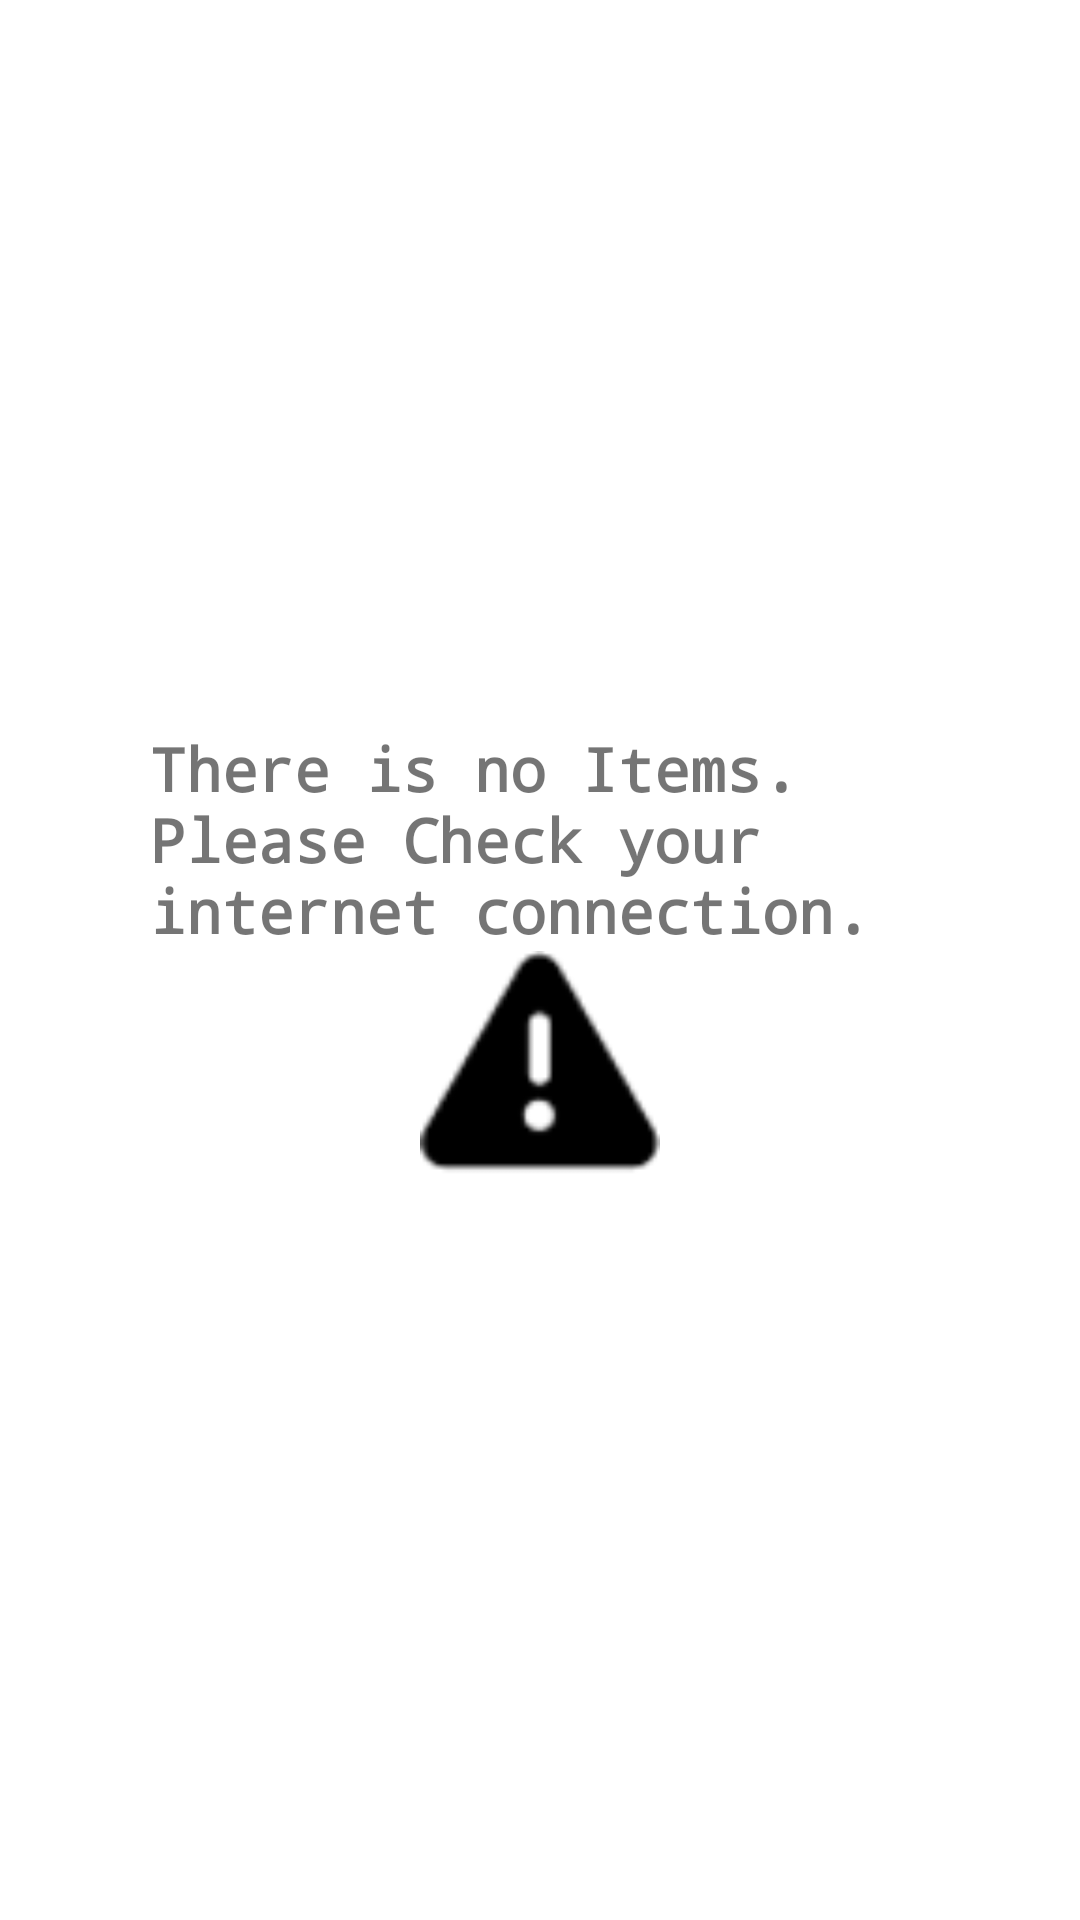

Write the Android layout XML for this screen, with the resource values it uses.
<!-- AndroidManifest.xml: application theme AppTheme -->
<!-- res/layout/activity_main.xml -->
<?xml version="1.0" encoding="utf-8"?>
<android.support.constraint.ConstraintLayout xmlns:android="http://schemas.android.com/apk/res/android"
    xmlns:app="http://schemas.android.com/apk/res-auto"
    xmlns:tools="http://schemas.android.com/tools"
    android:layout_width="match_parent"
    android:layout_height="match_parent"
    android:background="@color/colorAccent"
    tools:context=".environment.android.activities.MainActivity">

    <android.support.v7.widget.RecyclerView
        android:id="@+id/baking_list"
        android:layout_width="match_parent"
        android:layout_height="0dp"
        app:layout_constraintTop_toTopOf="parent"
        app:layout_constraintBottom_toBottomOf="parent"/>

    <LinearLayout
        android:id="@+id/baking_no_elements"
        android:layout_width="match_parent"
        android:layout_height="0dp"
        android:orientation="vertical"
        android:gravity="center"
        app:layout_constraintTop_toTopOf="parent"
        app:layout_constraintBottom_toBottomOf="parent">

        <TextView
            style="@style/TitleWarning"
            android:text="There is no Items. Please Check your internet connection."
            android:layout_marginLeft="50dp"
            android:layout_marginRight="50dp"
            android:layout_width="match_parent"
            android:layout_height="wrap_content" />

        <ImageView
            android:tint="#000000"
            android:src="@android:drawable/ic_dialog_alert"
            android:layout_width="80dp"
            android:layout_height="80dp"
            android:contentDescription="TODO" />
    </LinearLayout>

</android.support.constraint.ConstraintLayout>
<!-- resources referenced by this layout -->
<resources>
  <color name="colorAccent">#FFFFFF</color>
  <style name="TitleWarning">
          <item name="android:fontFamily">monospace</item>
          <item name="android:textSize">20sp</item>
          <item name="android:textStyle">bold</item>
      </style>
  <style name="AppTheme" parent="Theme.AppCompat.Light.DarkActionBar">
          
          <item name="colorPrimary">@color/colorPrimary</item>
          <item name="colorPrimaryDark">@color/colorPrimaryDark</item>
          <item name="colorAccent">@color/colorAccent</item>
          <item name="cardViewStyle">@style/CardView</item>
      </style>
  <color name="colorPrimary">#673AB7</color>
  <color name="colorPrimaryDark">#512DA8</color>
</resources>
